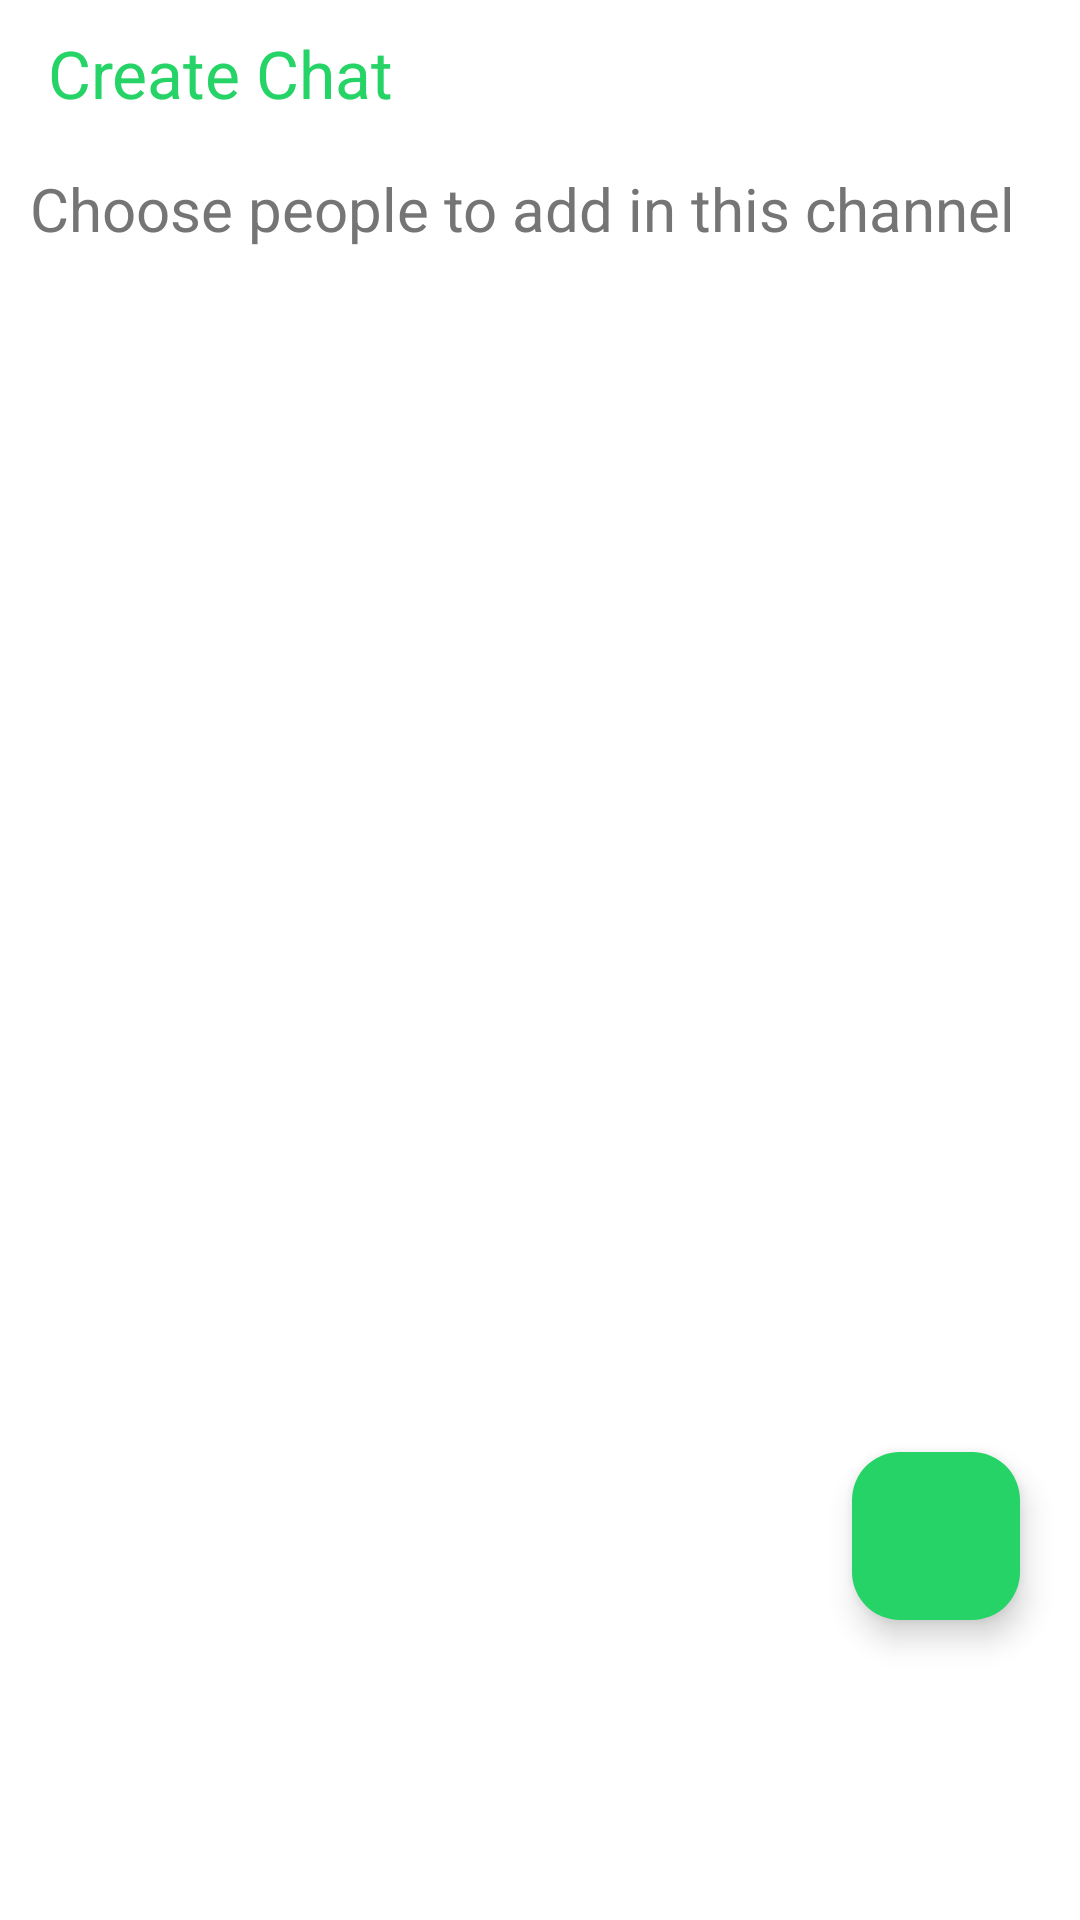

Layout XML and referenced resources for this Android screen:
<!-- AndroidManifest.xml: application theme Theme.DreamChat -->
<!-- res/layout/fragment_chats_from_contact.xml -->
<?xml version="1.0" encoding="utf-8"?>
<FrameLayout xmlns:android="http://schemas.android.com/apk/res/android"
    xmlns:tools="http://schemas.android.com/tools"
    android:layout_width="match_parent"
    android:layout_height="match_parent"
    xmlns:app="http://schemas.android.com/apk/res-auto"
    tools:context=".ui.chat_fragments.ChatsFromContactFragment">


    <androidx.constraintlayout.widget.ConstraintLayout
        android:layout_width="match_parent"
        android:layout_height="match_parent">

        <androidx.appcompat.widget.Toolbar
            android:id="@+id/toolbar"
            android:layout_width="match_parent"
            android:layout_height="48dp"
            app:title="Create Chat"
            app:titleTextColor="?attr/colorPrimary"
            android:background="?attr/android:colorBackground"
            app:layout_constraintBottom_toTopOf="@id/tvInfo"
            app:layout_constraintTop_toTopOf="parent"
            app:layout_constraintVertical_bias="0.026"
            app:popupTheme="@style/ThemeOverlay.AppCompat.Light"
            tools:layout_editor_absoluteX="0dp" />

        <TextView
            android:id="@+id/tvInfo"
            android:layout_width="0dp"
            android:layout_height="wrap_content"
            android:layout_marginStart="10dp"
            android:layout_marginTop="56dp"
            android:layout_marginEnd="10dp"
            android:text="Choose people to add in this channel"
            android:textColor="?attr/android:textColorSecondary"
            android:textSize="20sp"
            app:layout_constraintEnd_toEndOf="parent"
            app:layout_constraintHorizontal_bias="1.0"
            app:layout_constraintStart_toStartOf="parent"
            app:layout_constraintTop_toTopOf="parent" />

        <androidx.recyclerview.widget.RecyclerView
            android:id="@+id/rvUserList"
            android:layout_width="match_parent"
            android:layout_height="0dp"
            android:layout_marginTop="10dp"
            app:layout_constraintBottom_toBottomOf="parent"
            app:layout_constraintEnd_toEndOf="parent"
            app:layout_constraintHorizontal_bias="0.0"
            app:layout_constraintStart_toStartOf="parent"
            app:layout_constraintTop_toBottomOf="@+id/tvInfo"
            app:layout_constraintVertical_bias="1.0" />

        <ProgressBar
            android:id="@+id/progressBar"
            style="?android:attr/progressBarStyle"
            android:layout_width="66dp"
            android:layout_height="65dp"
            android:layout_marginBottom="304dp"
            android:visibility="invisible"
            app:layout_constraintBottom_toBottomOf="parent"
            app:layout_constraintEnd_toEndOf="parent"
            app:layout_constraintHorizontal_bias="0.498"
            app:layout_constraintStart_toStartOf="parent" />

        <com.google.android.material.floatingactionbutton.FloatingActionButton
            android:id="@+id/fabNext"
            android:layout_width="wrap_content"
            android:layout_height="wrap_content"
            android:layout_marginEnd="20dp"
            android:layout_marginBottom="100dp"
            android:clickable="true"
            android:backgroundTint="?attr/colorPrimary"
            app:tint = "@color/white"
            android:src="@drawable/ic_arrow_forward_24"
            app:layout_constraintBottom_toBottomOf="parent"
            app:layout_constraintEnd_toEndOf="parent"
            app:layout_constraintHorizontal_bias="1.0"
            app:layout_constraintStart_toStartOf="parent" />

    </androidx.constraintlayout.widget.ConstraintLayout>
</FrameLayout>
<!-- resources referenced by this layout -->
<resources>
  <color name="white">#FFFFFFFF</color>
  <style name="Theme.DreamChat" parent="Base.Theme.DreamChat" />
  <style name="Base.Theme.DreamChat" parent="Theme.Material3.DayNight.NoActionBar">
          <item name="colorSecondary">@color/whatsapp_primary</item>
          <item name="colorPrimaryVariant">@color/whatsapp_primary_variant</item>
          <item name="colorPrimary">@color/whatsapp_secondary</item>
          <item name="android:colorBackground">@color/whatsapp_background</item>
          <item name="android:textColor">@color/whatsapp_text</item>
          <item name="android:textColorSecondary">@color/whatsapp_text_secondary</item>
      </style>
  <color name="whatsapp_primary">#075E54</color>
  <color name="whatsapp_primary_variant">#128C7E</color>
  <color name="whatsapp_secondary">#25D366</color>
  <color name="whatsapp_background">#FFFFFF</color>
  <color name="whatsapp_text">#000000</color>
  <color name="whatsapp_text_secondary">#757575</color>
</resources>
